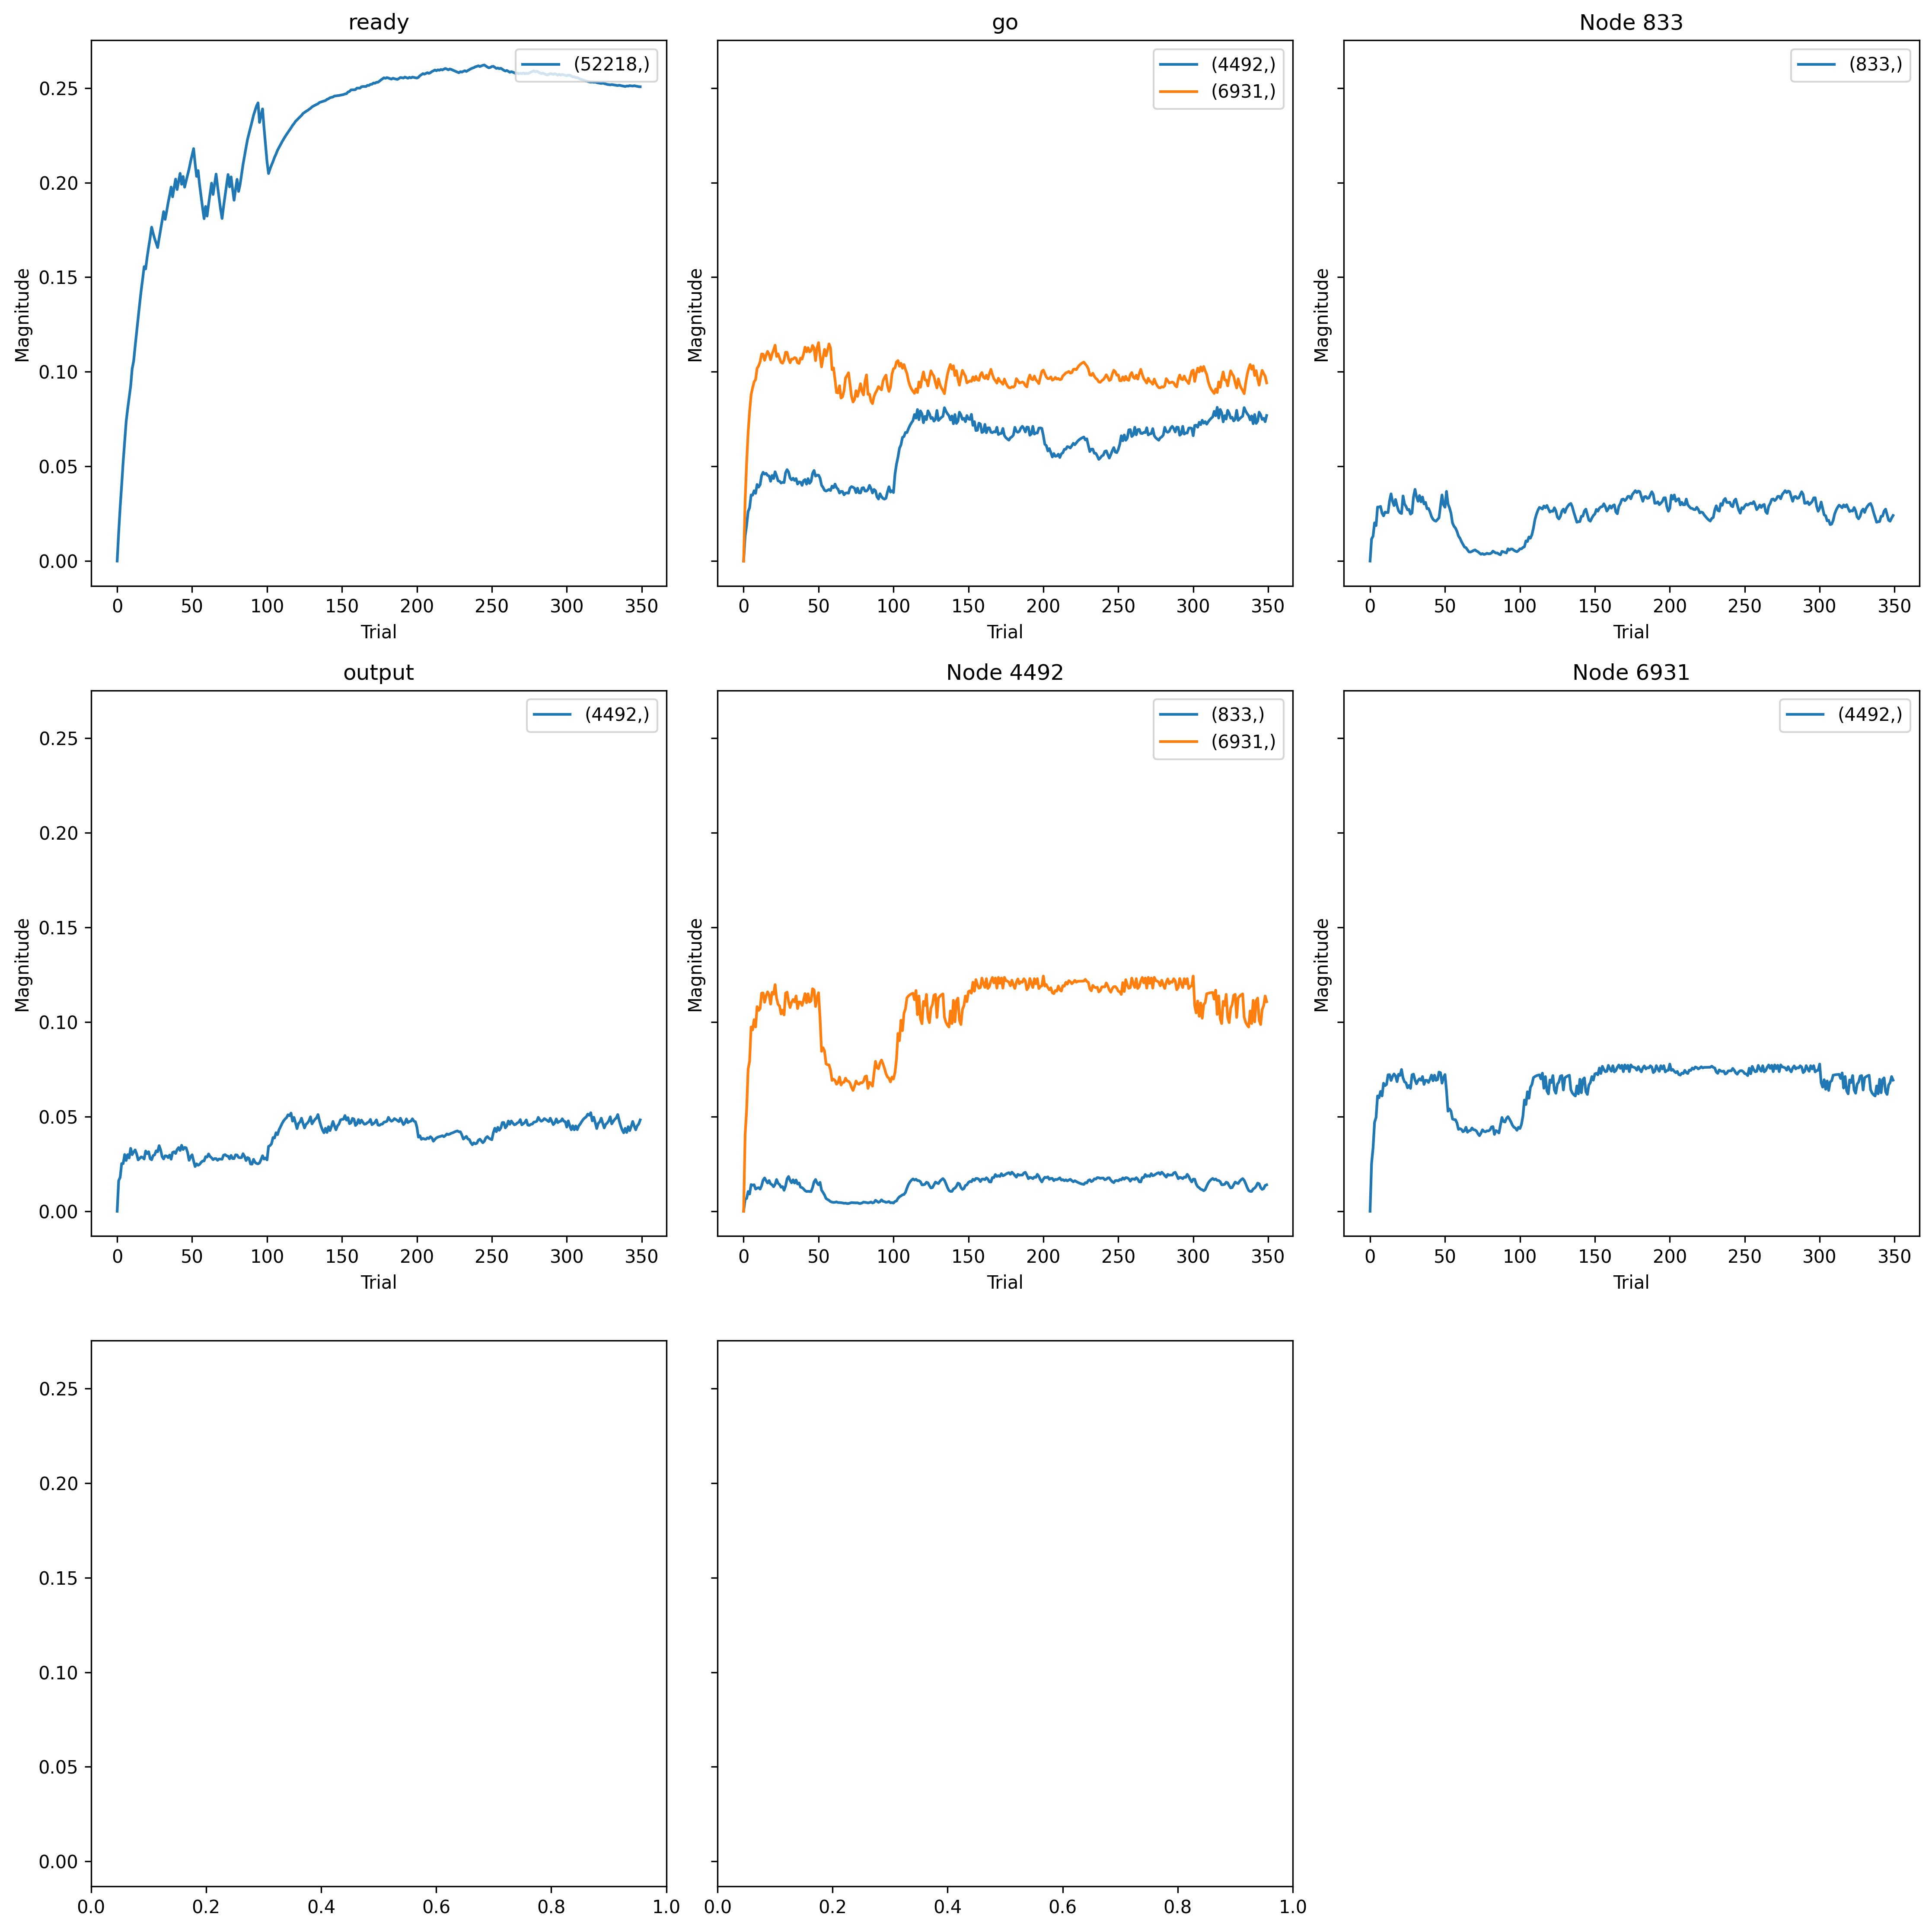

Data behind this chart, as committed beside it:
, trial, prior_node, posterior_node, weight
0, 0, 833, 833, 0.0
1, 0, 4492, 833, 0.0
2, 0, -2, 4492, 0.0
3, 0, 6931, 4492, 0.0
4, 0, 0, 4492, 0.0
5, 0, -2, 6931, 0.0
6, 0, 4492, 6931, 0.0
7, 0, -1, 52218, 0.0
8, 1, 833, 833, 0.06812
9, 1, 4492, 833, 0.03696
10, 1, -2, 4492, 0.03173
11, 1, 6931, 4492, 0.06096
12, 1, 0, 4492, 0.03907
13, 1, -2, 6931, 0.04796
14, 1, 4492, 6931, 0.06096
15, 1, -1, 52218, 0.02781
16, 2, 833, 833, 0.077
17, 2, 4492, 833, 0.03962
18, 2, -2, 4492, 0.04533
19, 2, 6931, 4492, 0.08068
20, 2, 0, 4492, 0.04322
21, 2, -2, 6931, 0.07824
22, 2, 4492, 6931, 0.08068
23, 2, -1, 52218, 0.05271
24, 3, 833, 833, 0.1181
25, 3, 4492, 833, 0.06094
26, 3, -2, 4492, 0.06317
27, 3, 6931, 4492, 0.1135
28, 3, 0, 4492, 0.06086
29, 3, -2, 6931, 0.1025
30, 3, 4492, 6931, 0.1135
31, 3, -1, 52218, 0.0741
32, 4, 833, 833, 0.1096
33, 4, 4492, 833, 0.05326
34, 4, -2, 4492, 0.06806
35, 4, 6931, 4492, 0.1197
36, 4, 0, 4492, 0.06077
37, 4, -2, 6931, 0.1195
38, 4, 4492, 6931, 0.1197
39, 4, -1, 52218, 0.09702
40, 5, 833, 833, 0.167
41, 5, 4492, 833, 0.08244
42, 5, -2, 4492, 0.08431
43, 5, 6931, 4492, 0.1471
44, 5, 0, 4492, 0.07245
45, 5, -2, 6931, 0.1328
46, 5, 4492, 6931, 0.1471
47, 5, -1, 52218, 0.1167
48, 6, 833, 833, 0.167
49, 6, 4492, 833, 0.08051
50, 6, -2, 4492, 0.08407
51, 6, 6931, 4492, 0.1448
52, 6, 0, 4492, 0.06474
53, 6, -2, 6931, 0.1383
54, 6, 4492, 6931, 0.1448
55, 6, -1, 52218, 0.1364
56, 7, 833, 833, 0.1689
57, 7, 4492, 833, 0.082
58, 7, -2, 4492, 0.08968
59, 7, 6931, 4492, 0.1529
... 2,740 more rows
